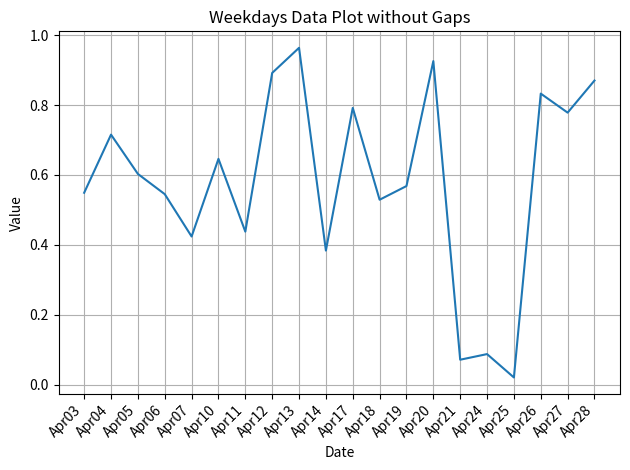

The matplotlib source for this figure:
import matplotlib.pyplot as plt
from datetime import datetime, timedelta
import numpy as np

# サンプルデータの生成
start_date = datetime(2023, 4, 1)
end_date = datetime(2023, 4, 30)
date_list = [start_date + timedelta(days=x) for x in range((end_date - start_date).days + 1)]
date_list = [date for date in date_list if date.weekday() < 5]  # 土日を除外

np.random.seed(0)
data = np.random.rand(len(date_list))

# 日付をインデックスに変換
dates_as_numbers = np.arange(len(date_list))

fig, ax = plt.subplots()
ax.plot(dates_as_numbers, data)  # インデックスを使用してプロット

# X軸のラベルを日付に設定
ax.set_xticks(dates_as_numbers)
ax.set_xticklabels([date.strftime("%b%d") for date in date_list], rotation=45, ha="right")

plt.title("Weekdays Data Plot without Gaps")
plt.xlabel("Date")
plt.ylabel("Value")
plt.grid()
plt.tight_layout()
plt.show()
